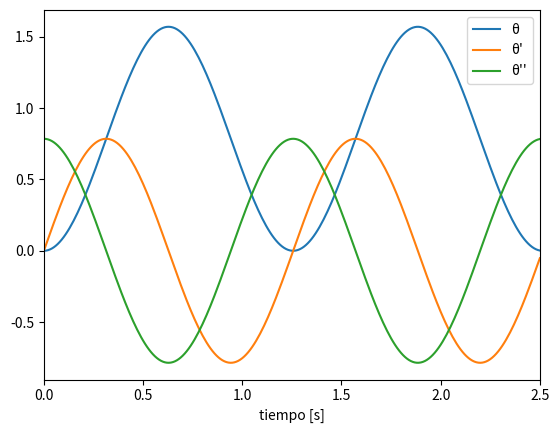

Reproduce this figure in Python.
import numpy as np
import matplotlib.pyplot as plt

def time(t0,tf,dt):
    N=int((tf-t0)/dt)
    t=np.arange(t0, tf+dt, dt, dtype=float)
    return t

def theta(t,z):
    theta=np.zeros(len(t))
    for i in range (0,len(t)):
        theta[i] = (np.pi/4)*(1-np.cos(z*t[i]))
    return theta

def w(t,z):
    w=np.zeros(len(t))
    for i in range (0,len(t)):
        w[i] = (np.pi/4)*(np.sin(z*t[i]))
    return w

def alfa(t,z):
    alfa=np.zeros(len(t))
    for i in range (0,len(t)):
        alfa[i] = (np.pi/4)*(np.cos(z*t[i]))
    return alfa
z=5
tf=2.5
t=time(0,tf,0.01)
theta=theta(t,z)
w=w(t,z)
alfa=alfa(t,z)

#for i in range(0,len(t)):
 #   print(t[i],theta[i],w[i],alfa)


plt.plot(t,theta, label="θ") 
plt.plot(t,w, label="θ'") 
plt.plot(t,alfa, label="θ''") 
plt.xlabel('tiempo [s]')
plt.xlim(0,tf)
plt.legend()


plt.show()